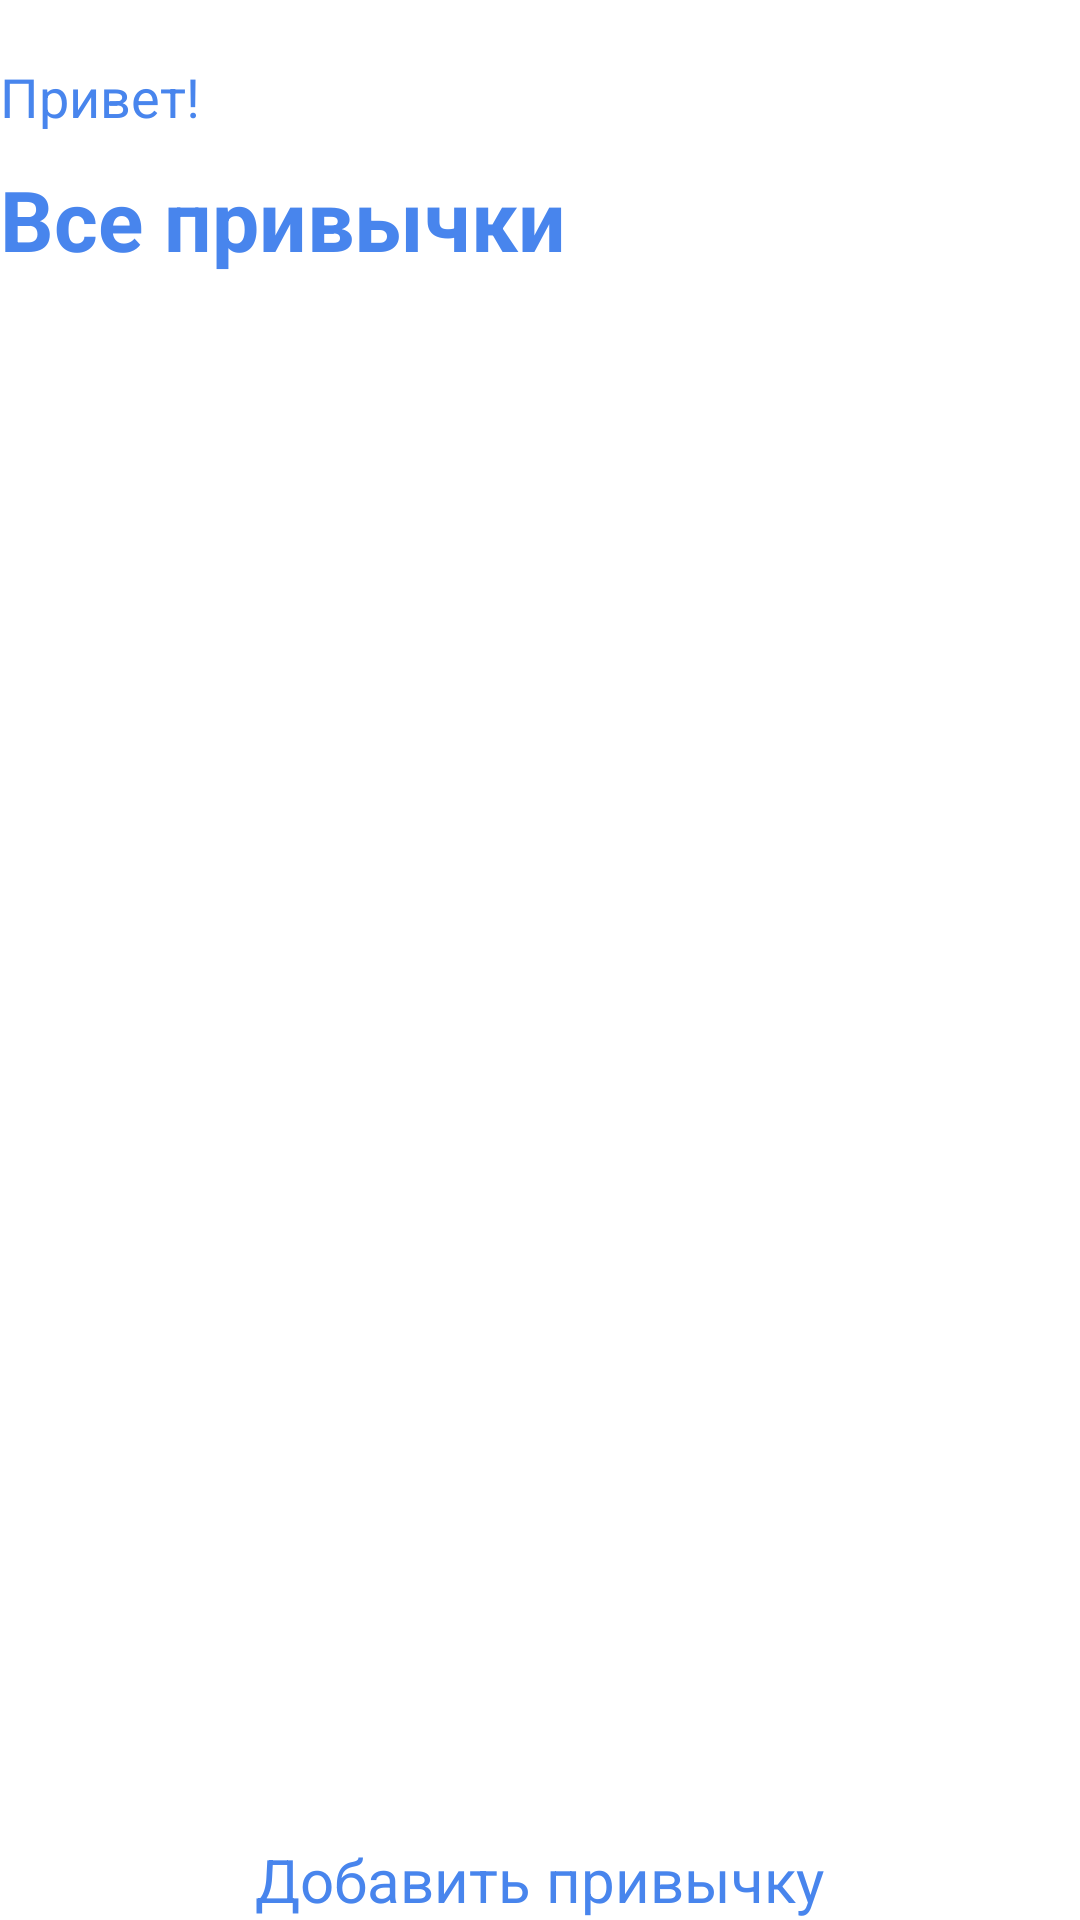

The Android layout XML behind this screen, and the referenced resources:
<!-- AndroidManifest.xml: application theme Theme.Habitss -->
<!-- res/layout/activity_main.xml -->
<?xml version="1.0" encoding="utf-8"?>
<androidx.drawerlayout.widget.DrawerLayout xmlns:android="http://schemas.android.com/apk/res/android"
    xmlns:app="http://schemas.android.com/apk/res-auto"
    xmlns:tools="http://schemas.android.com/tools"
    android:id="@+id/drawerLayout"
    android:layout_width="match_parent"
    android:layout_height="match_parent"
    android:background="@color/colorPrimary"
    android:orientation="vertical"
    tools:context=".activity.MainActivity"
    tools:openDrawer="start">

    <LinearLayout
        android:layout_width="match_parent"
        android:layout_height="match_parent"
        android:orientation="vertical">

        <TextView
            android:layout_width="wrap_content"
            android:layout_height="wrap_content"
            android:layout_marginTop="20dp"
            android:text="Привет!"
            android:textColor="@color/colorAccent"
            android:textSize="18sp" />

        <TextView
            android:layout_width="wrap_content"
            android:layout_height="wrap_content"
            android:text="Все привычки"
            android:textColor="@color/colorAccent"
            android:textSize="28sp"
            android:textStyle="bold"
            android:layout_marginTop="10dp"
            android:layout_marginBottom="20dp" />

        <FrameLayout
            android:layout_width="match_parent"
            android:layout_height="0dp"
            android:layout_weight="1">

            <ImageView
                android:id="@+id/noDataImage"
                android:layout_width="300dp"
                android:layout_height="300dp"
                android:layout_gravity="center" />

            <androidx.recyclerview.widget.RecyclerView
                android:id="@+id/taskRecycler"
                android:layout_width="match_parent"
                android:layout_height="match_parent" />

        </FrameLayout>

        <TextView
            android:id="@+id/addTask"
            android:layout_width="wrap_content"
            android:layout_height="wrap_content"
            android:layout_gravity="center_horizontal"
            android:layout_marginTop="20dp"
            android:drawableLeft="@drawable/ic_add_black_24dp"
            android:drawablePadding="10dp"
            android:paddingTop="10dp"
            android:text="Добавить привычку"
            android:textAlignment="center"
            android:textColor="@color/colorAccent"
            android:textSize="20sp" />

    </LinearLayout>

    <com.google.android.material.navigation.NavigationView
        android:id="@+id/navigation_view"
        android:layout_width="match_parent"
        android:layout_height="match_parent"
        android:layout_gravity="start"
        android:paddingStart="0dp"
        android:paddingEnd="0dp"
        android:paddingLeft="0dp"
        android:paddingRight="0dp"
        app:headerLayout="@layout/drawer_header"
        app:menu="@menu/drawer_menu" />
</androidx.drawerlayout.widget.DrawerLayout>
<!-- res/layout/drawer_header.xml (included above) -->
<?xml version="1.0" encoding="utf-8"?>
<LinearLayout xmlns:android="http://schemas.android.com/apk/res/android"
    android:layout_width="match_parent"
    android:layout_height="100dp"
    android:gravity="bottom"
    android:padding="16dp"
    android:background="@color/lavender"
    xmlns:app="http://schemas.android.com/apk/res-auto">

    <androidx.cardview.widget.CardView
        android:layout_width="60dp"
        android:layout_height="60dp"
        app:cardCornerRadius="30dp"
        app:cardElevation="4dp"
        android:backgroundTint="#D1D1D1">

        <ImageView
            android:layout_width="match_parent"
            android:layout_height="match_parent"
            android:src="@drawable/outline_contacts_product_24"/>
    </androidx.cardview.widget.CardView>

    <LinearLayout
        android:layout_width="wrap_content"
        android:layout_height="wrap_content"
        android:orientation="vertical"
        android:paddingLeft="16dp">

        <TextView
            android:layout_width="wrap_content"
            android:layout_height="wrap_content"
            android:layout_marginBottom="5dp"
            android:textColor="@color/black"
            android:textStyle="bold"
            android:textSize="15sp"/>

        <TextView
            android:layout_width="wrap_content"
            android:layout_height="wrap_content"
            android:textColor="#323232"
            android:textSize="13sp"/>
    </LinearLayout>
</LinearLayout>
<!-- resources referenced by this layout -->
<resources>
  <color name="black">#FF000000</color>
  <color name="colorAccent">#4885ed</color>
  <color name="colorPrimary">#ffffff</color>
  <color name="lavender">#346DFF</color>
  <!-- drawable outline_contacts_product_24 (drawable) -->
  <vector xmlns:android="http://schemas.android.com/apk/res/android" android:height="24dp" android:tint="#8692F7" android:viewportHeight="960" android:viewportWidth="960" android:width="24dp">
        
      <path android:fillColor="@android:color/white" android:pathData="M185,880Q168,880 155.5,867.5Q143,855 143,838L143,733Q143,643 199,574Q255,505 343,486Q303,514 281,556.5Q259,599 259,648L259,838Q259,849 262,860Q265,871 272,880L185,880ZM332,880Q315,880 302.5,867.5Q290,855 290,838L290,648Q290,578 339.5,529Q389,480 459,480L648,480Q718,480 767,529Q816,578 816,648L816,712Q816,782 767,831Q718,880 648,880L332,880ZM480,396Q414,396 368,350Q322,304 322,238Q322,172 368,126Q414,80 480,80Q546,80 592,126Q638,172 638,238Q638,304 592,350Q546,396 480,396Z"/>
      
  </vector>
  <style name="Theme.Habitss" parent="Base.Theme.Habitss" />
  <style name="Base.Theme.Habitss" parent="Theme.Material3.DayNight">
          
          
      </style>
</resources>
